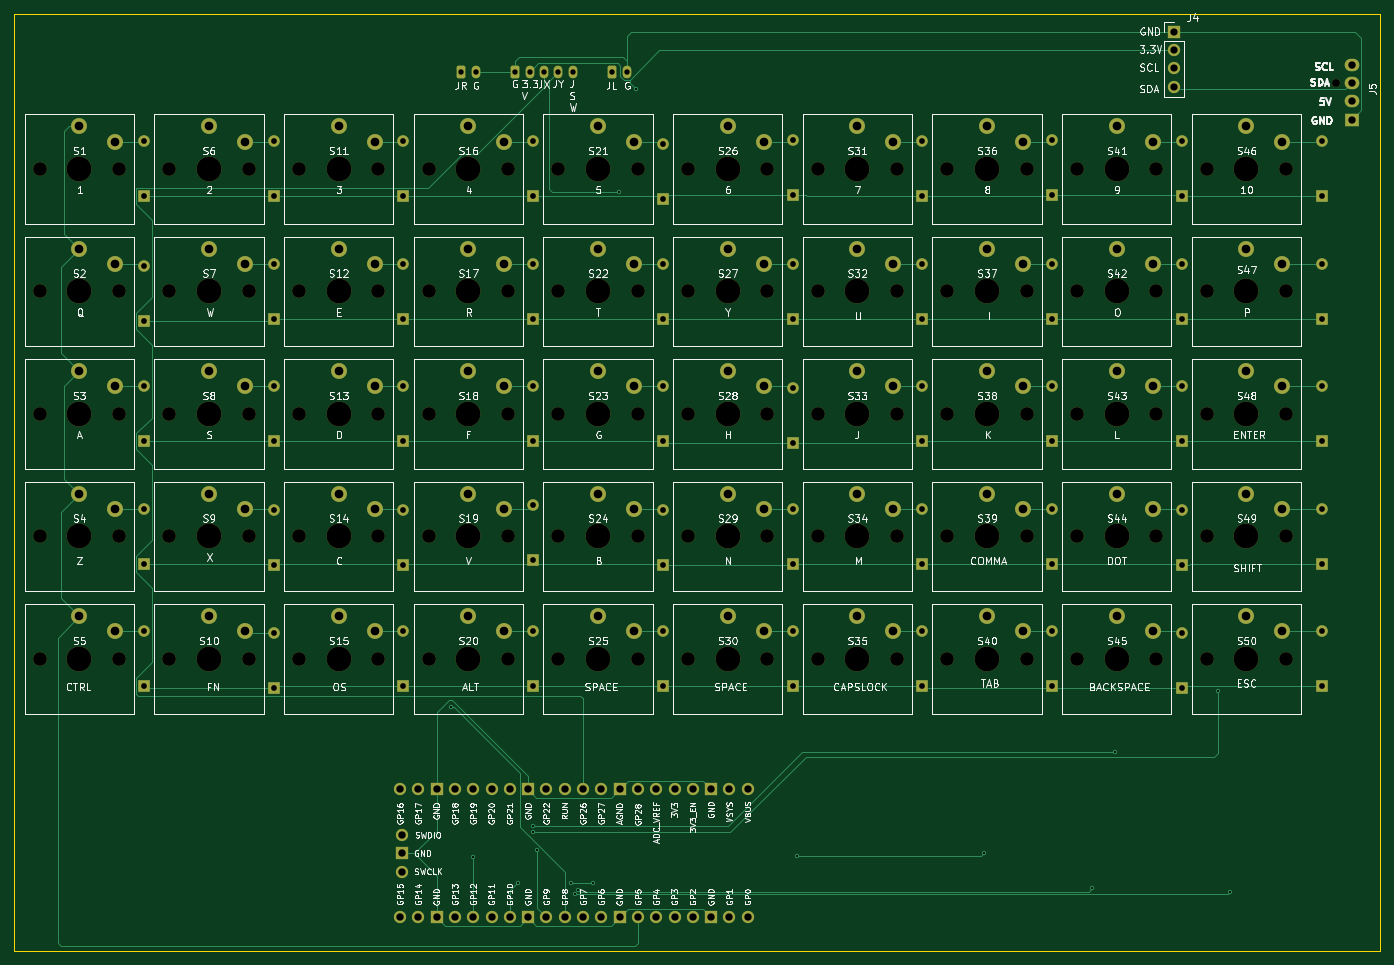
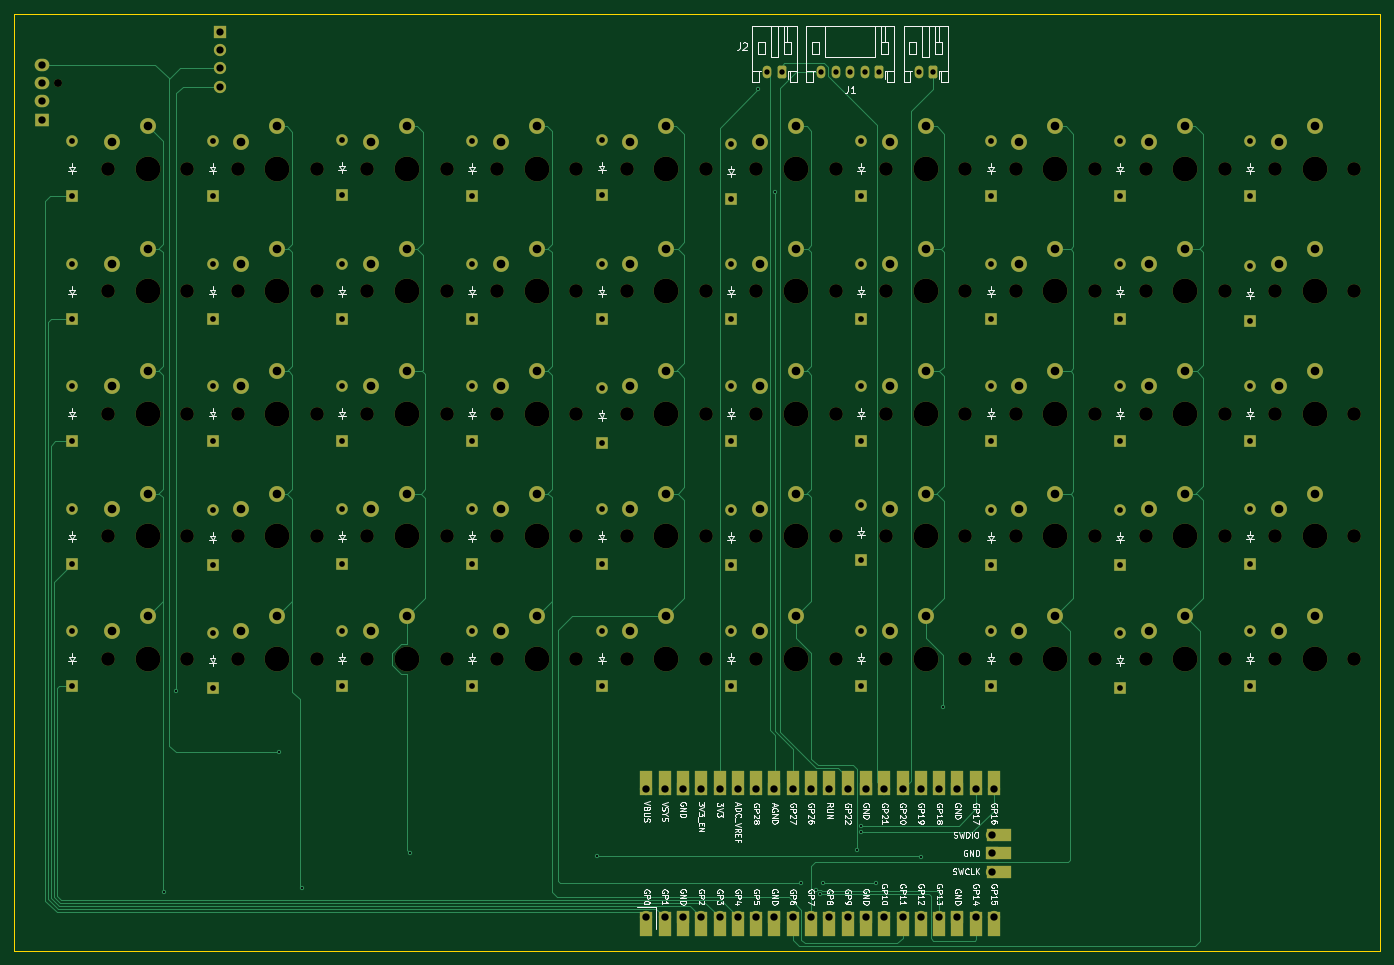
Circuit board: 11 layer files. Board 189.5 x 130.0 mm.
- bottom_copper: Keyboard-Doomsdaydeck-B_Cu.gbr (38021 bytes)
- bottom_mask: Keyboard-Doomsdaydeck-B_Mask.gbr (16721 bytes)
- paste: Keyboard-Doomsdaydeck-B_Paste.gbr (466 bytes)
- bottom_silk: Keyboard-Doomsdaydeck-B_Silkscreen.gbr (110380 bytes)
- outline: Keyboard-Doomsdaydeck-Edge_Cuts.gbr (620 bytes)
- top_copper: Keyboard-Doomsdaydeck-F_Cu.gbr (36017 bytes)
- top_mask: Keyboard-Doomsdaydeck-F_Mask.gbr (15237 bytes)
- paste: Keyboard-Doomsdaydeck-F_Paste.gbr (466 bytes)
- top_silk: Keyboard-Doomsdaydeck-F_Silkscreen.gbr (265997 bytes)
- drill: Keyboard-Doomsdaydeck-NPTH.drl (2416 bytes)
- drill: Keyboard-Doomsdaydeck-PTH.drl (4450 bytes)

=== bottom_copper: Keyboard-Doomsdaydeck-B_Cu.gbr (38021 bytes, source omitted) ===
=== bottom_mask: Keyboard-Doomsdaydeck-B_Mask.gbr (16721 bytes, source omitted) ===
=== paste: Keyboard-Doomsdaydeck-B_Paste.gbr ===
%TF.GenerationSoftware,KiCad,Pcbnew,10.0.6*%
%TF.CreationDate,2026-10-11T11:41:13+05:30*%
%TF.ProjectId,Keyboard-Doomsdaydeck,4b657962-6f61-4726-942d-446f6f6d7364,rev?*%
%TF.SameCoordinates,Original*%
%TF.FileFunction,Paste,Bot*%
%TF.FilePolarity,Positive*%
%FSLAX46Y46*%
G04 Gerber Fmt 4.6, Leading zero omitted, Abs format (unit mm)*
G04 Created by KiCad (PCBNEW 10.0.6) date 2026-10-11 11:41:13*
%MOMM*%
%LPD*%
G01*
G04 APERTURE LIST*
G04 APERTURE END LIST*
M02*

=== bottom_silk: Keyboard-Doomsdaydeck-B_Silkscreen.gbr (110380 bytes, source omitted) ===
=== outline: Keyboard-Doomsdaydeck-Edge_Cuts.gbr ===
%TF.GenerationSoftware,KiCad,Pcbnew,10.0.6*%
%TF.CreationDate,2026-10-11T11:41:13+05:30*%
%TF.ProjectId,Keyboard-Doomsdaydeck,4b657962-6f61-4726-942d-446f6f6d7364,rev?*%
%TF.SameCoordinates,Original*%
%TF.FileFunction,Profile,NP*%
%FSLAX46Y46*%
G04 Gerber Fmt 4.6, Leading zero omitted, Abs format (unit mm)*
G04 Created by KiCad (PCBNEW 10.0.6) date 2026-10-11 11:41:13*
%MOMM*%
%LPD*%
G01*
G04 APERTURE LIST*
%TA.AperFunction,Profile*%
%ADD10C,0.050000*%
%TD*%
G04 APERTURE END LIST*
D10*
X21000000Y-41000000D02*
X210499999Y-41000000D01*
X210499999Y-171000000D01*
X21000000Y-171000000D01*
X21000000Y-41000000D01*
M02*

=== top_copper: Keyboard-Doomsdaydeck-F_Cu.gbr (36017 bytes, source omitted) ===
=== top_mask: Keyboard-Doomsdaydeck-F_Mask.gbr (15237 bytes, source omitted) ===
=== paste: Keyboard-Doomsdaydeck-F_Paste.gbr ===
%TF.GenerationSoftware,KiCad,Pcbnew,10.0.6*%
%TF.CreationDate,2026-10-11T11:41:13+05:30*%
%TF.ProjectId,Keyboard-Doomsdaydeck,4b657962-6f61-4726-942d-446f6f6d7364,rev?*%
%TF.SameCoordinates,Original*%
%TF.FileFunction,Paste,Top*%
%TF.FilePolarity,Positive*%
%FSLAX46Y46*%
G04 Gerber Fmt 4.6, Leading zero omitted, Abs format (unit mm)*
G04 Created by KiCad (PCBNEW 10.0.6) date 2026-10-11 11:41:13*
%MOMM*%
%LPD*%
G01*
G04 APERTURE LIST*
G04 APERTURE END LIST*
M02*

=== top_silk: Keyboard-Doomsdaydeck-F_Silkscreen.gbr (265997 bytes, source omitted) ===
=== drill: Keyboard-Doomsdaydeck-NPTH.drl ===
M48
; DRILL file KiCad 10.0.6 date 2026-10-11T11:41:10
; FORMAT={-:-/ absolute / metric / decimal}
; #@! TF.CreationDate,2026-10-11T11:41:10+05:30
; #@! TF.GenerationSoftware,Kicad,Pcbnew,10.0.6
; #@! TF.FileFunction,NonPlated,1,2,NPTH
FMAT,2
METRIC
; #@! TA.AperFunction,NonPlated,NPTH,ComponentDrill
T1C1.100
; #@! TA.AperFunction,NonPlated,NPTH,ComponentDrill
T2C1.900
; #@! TA.AperFunction,NonPlated,NPTH,ComponentDrill
T3C3.450
%
G90
G05
T1
X204.44Y-50.57
T2
X24.5Y-62.5
X24.5Y-79.5
X24.5Y-96.5
X24.5Y-113.5
X24.5Y-130.5
X35.5Y-62.5
X35.5Y-79.5
X35.5Y-96.5
X35.5Y-113.5
X35.5Y-130.5
X42.5Y-62.5
X42.5Y-79.5
X42.5Y-96.5
X42.5Y-113.5
X42.5Y-130.5
X53.5Y-62.5
X53.5Y-79.5
X53.5Y-96.5
X53.5Y-113.5
X53.5Y-130.5
X60.5Y-62.5
X60.5Y-79.5
X60.5Y-96.5
X60.5Y-113.5
X60.5Y-130.5
X71.5Y-62.5
X71.5Y-79.5
X71.5Y-96.5
X71.5Y-113.5
X71.5Y-130.5
X78.5Y-62.5
X78.5Y-79.5
X78.5Y-96.5
X78.5Y-113.5
X78.5Y-130.5
X89.5Y-62.5
X89.5Y-79.5
X89.5Y-96.5
X89.5Y-113.5
X89.5Y-130.5
X96.5Y-62.5
X96.5Y-79.5
X96.5Y-96.5
X96.5Y-113.5
X96.5Y-130.5
X107.5Y-62.5
X107.5Y-79.5
X107.5Y-96.5
X107.5Y-113.5
X107.5Y-130.5
X114.5Y-62.5
X114.5Y-79.5
X114.5Y-96.5
X114.5Y-113.5
X114.5Y-130.5
X125.5Y-62.5
X125.5Y-79.5
X125.5Y-96.5
X125.5Y-113.5
X125.5Y-130.5
X132.5Y-62.5
X132.5Y-79.5
X132.5Y-96.5
X132.5Y-113.5
X132.5Y-130.5
X143.5Y-62.5
X143.5Y-79.5
X143.5Y-96.5
X143.5Y-113.5
X143.5Y-130.5
X150.5Y-62.5
X150.5Y-79.5
X150.5Y-96.5
X150.5Y-113.5
X150.5Y-130.5
X161.5Y-62.5
X161.5Y-79.5
X161.5Y-96.5
X161.5Y-113.5
X161.5Y-130.5
X168.5Y-62.5
X168.5Y-79.5
X168.5Y-96.5
X168.5Y-113.5
X168.5Y-130.5
X179.5Y-62.5
X179.5Y-79.5
X179.5Y-96.5
X179.5Y-113.5
X179.5Y-130.5
X186.5Y-62.5
X186.5Y-79.5
X186.5Y-96.5
X186.5Y-113.5
X186.5Y-130.5
X197.5Y-62.5
X197.5Y-79.5
X197.5Y-96.5
X197.5Y-113.5
X197.5Y-130.5
T3
X30.0Y-62.5
X30.0Y-79.5
X30.0Y-96.5
X30.0Y-113.5
X30.0Y-130.5
X48.0Y-62.5
X48.0Y-79.5
X48.0Y-96.5
X48.0Y-113.5
X48.0Y-130.5
X66.0Y-62.5
X66.0Y-79.5
X66.0Y-96.5
X66.0Y-113.5
X66.0Y-130.5
X84.0Y-62.5
X84.0Y-79.5
X84.0Y-96.5
X84.0Y-113.5
X84.0Y-130.5
X102.0Y-62.5
X102.0Y-79.5
X102.0Y-96.5
X102.0Y-113.5
X102.0Y-130.5
X120.0Y-62.5
X120.0Y-79.5
X120.0Y-96.5
X120.0Y-113.5
X120.0Y-130.5
X138.0Y-62.5
X138.0Y-79.5
X138.0Y-96.5
X138.0Y-113.5
X138.0Y-130.5
X156.0Y-62.5
X156.0Y-79.5
X156.0Y-96.5
X156.0Y-113.5
X156.0Y-130.5
X174.0Y-62.5
X174.0Y-79.5
X174.0Y-96.5
X174.0Y-113.5
X174.0Y-130.5
X192.0Y-62.5
X192.0Y-79.5
X192.0Y-96.5
X192.0Y-113.5
X192.0Y-130.5
M30

=== drill: Keyboard-Doomsdaydeck-PTH.drl ===
M48
; DRILL file KiCad 10.0.6 date 2026-10-11T11:41:10
; FORMAT={-:-/ absolute / metric / decimal}
; #@! TF.CreationDate,2026-10-11T11:41:10+05:30
; #@! TF.GenerationSoftware,Kicad,Pcbnew,10.0.6
; #@! TF.FileFunction,Plated,1,2,PTH
FMAT,2
METRIC
; #@! TA.AperFunction,Plated,PTH,ViaDrill
T1C0.300
; #@! TA.AperFunction,Plated,PTH,ComponentDrill
T2C0.750
; #@! TA.AperFunction,Plated,PTH,ComponentDrill
T3C0.800
; #@! TA.AperFunction,Plated,PTH,ComponentDrill
T4C1.000
; #@! TA.AperFunction,Plated,PTH,ComponentDrill
T5C1.020
; #@! TA.AperFunction,Plated,PTH,ComponentDrill
T6C1.200
%
G90
G05
T1
X81.55Y-137.2
X84.68Y-158.05
X90.85Y-161.6
X93.0Y-153.65
X93.0Y-154.6
X93.6Y-157.1
X98.3Y-161.6
X98.75Y-163.2
X99.221Y-162.553
X101.3Y-161.55
X104.95Y-65.65
X107.25Y-51.45
X129.65Y-157.9
X155.6Y-157.45
X170.55Y-162.35
X173.8Y-143.45
X188.0Y-135.0
X189.7Y-162.85
T2
X83.0Y-49.0
X85.0Y-49.0
X90.5Y-49.0
X92.5Y-49.0
X94.5Y-49.0
X96.5Y-49.0
X98.5Y-49.0
X104.0Y-49.0
X106.0Y-49.0
T3
X39.0Y-58.69
X39.0Y-66.31
X39.0Y-76.0
X39.0Y-83.62
X39.0Y-92.69
X39.0Y-100.31
X39.0Y-109.69
X39.0Y-117.31
X39.0Y-126.69
X39.0Y-134.31
X57.0Y-58.69
X57.0Y-66.31
X57.0Y-75.69
X57.0Y-83.31
X57.0Y-92.69
X57.0Y-100.31
X57.0Y-109.88
X57.0Y-117.5
X57.0Y-126.88
X57.0Y-134.5
X75.0Y-58.69
X75.0Y-66.31
X75.0Y-75.69
X75.0Y-83.31
X75.0Y-92.69
X75.0Y-100.31
X75.0Y-109.88
X75.0Y-117.5
X75.0Y-126.69
X75.0Y-134.31
X93.0Y-58.69
X93.0Y-66.31
X93.0Y-75.69
X93.0Y-83.31
X93.0Y-92.69
X93.0Y-100.31
X93.0Y-109.19
X93.0Y-116.81
X93.0Y-126.69
X93.0Y-134.31
X111.0Y-59.0
X111.0Y-66.62
X111.0Y-75.69
X111.0Y-83.31
X111.0Y-92.69
X111.0Y-100.31
X111.0Y-109.88
X111.0Y-117.5
X111.0Y-126.69
X111.0Y-134.31
X129.0Y-58.5
X129.0Y-66.12
X129.0Y-75.69
X129.0Y-83.31
X129.0Y-92.88
X129.0Y-100.5
X129.0Y-109.69
X129.0Y-117.31
X129.0Y-126.69
X129.0Y-134.31
X147.0Y-58.69
X147.0Y-66.31
X147.0Y-75.69
X147.0Y-83.31
X147.0Y-92.69
X147.0Y-100.31
X147.0Y-109.69
X147.0Y-117.31
X147.0Y-126.69
X147.0Y-134.31
X165.0Y-58.5
X165.0Y-66.12
X165.0Y-75.69
X165.0Y-83.31
X165.0Y-92.69
X165.0Y-100.31
X165.0Y-109.69
X165.0Y-117.31
X165.0Y-126.69
X165.0Y-134.31
X183.0Y-58.69
X183.0Y-66.31
X183.0Y-75.69
X183.0Y-83.31
X183.0Y-92.69
X183.0Y-100.31
X183.0Y-109.88
X183.0Y-117.5
X183.0Y-126.88
X183.0Y-134.5
X202.5Y-58.69
X202.5Y-66.31
X202.5Y-75.69
X202.5Y-83.31
X202.5Y-92.69
X202.5Y-100.31
X202.5Y-109.69
X202.5Y-117.31
X202.5Y-126.69
X202.5Y-134.31
T4
X182.0Y-43.46
X182.0Y-46.0
X182.0Y-48.54
X182.0Y-51.08
T5
X74.52Y-148.61
X74.52Y-166.39
X74.75Y-154.96
X74.75Y-157.5
X74.75Y-160.04
X77.06Y-148.61
X77.06Y-166.39
X79.6Y-148.61
X79.6Y-166.39
X82.14Y-148.61
X82.14Y-166.39
X84.68Y-148.61
X84.68Y-166.39
X87.22Y-148.61
X87.22Y-166.39
X89.76Y-148.61
X89.76Y-166.39
X92.3Y-148.61
X92.3Y-166.39
X94.84Y-148.61
X94.84Y-166.39
X97.38Y-148.61
X97.38Y-166.39
X99.92Y-148.61
X99.92Y-166.39
X102.46Y-148.61
X102.46Y-166.39
X105.0Y-148.61
X105.0Y-166.39
X107.54Y-148.61
X107.54Y-166.39
X110.08Y-148.61
X110.08Y-166.39
X112.62Y-148.61
X112.62Y-166.39
X115.16Y-148.61
X115.16Y-166.39
X117.7Y-148.61
X117.7Y-166.39
X120.24Y-148.61
X120.24Y-166.39
X122.78Y-148.61
X122.78Y-166.39
X206.6Y-48.03
X206.6Y-50.57
X206.6Y-53.11
X206.6Y-55.65
T6
X30.0Y-56.6
X30.0Y-73.6
X30.0Y-90.6
X30.0Y-107.6
X30.0Y-124.6
X35.0Y-58.7
X35.0Y-75.7
X35.0Y-92.7
X35.0Y-109.7
X35.0Y-126.7
X48.0Y-56.6
X48.0Y-73.6
X48.0Y-90.6
X48.0Y-107.6
X48.0Y-124.6
X53.0Y-58.7
X53.0Y-75.7
X53.0Y-92.7
X53.0Y-109.7
X53.0Y-126.7
X66.0Y-56.6
X66.0Y-73.6
X66.0Y-90.6
X66.0Y-107.6
X66.0Y-124.6
X71.0Y-58.7
X71.0Y-75.7
X71.0Y-92.7
X71.0Y-109.7
X71.0Y-126.7
X84.0Y-56.6
X84.0Y-73.6
X84.0Y-90.6
X84.0Y-107.6
X84.0Y-124.6
X89.0Y-58.7
X89.0Y-75.7
X89.0Y-92.7
X89.0Y-109.7
X89.0Y-126.7
X102.0Y-56.6
X102.0Y-73.6
X102.0Y-90.6
X102.0Y-107.6
X102.0Y-124.6
X107.0Y-58.7
X107.0Y-75.7
X107.0Y-92.7
X107.0Y-109.7
X107.0Y-126.7
X120.0Y-56.6
X120.0Y-73.6
X120.0Y-90.6
X120.0Y-107.6
X120.0Y-124.6
X125.0Y-58.7
X125.0Y-75.7
X125.0Y-92.7
X125.0Y-109.7
X125.0Y-126.7
X138.0Y-56.6
X138.0Y-73.6
X138.0Y-90.6
X138.0Y-107.6
X138.0Y-124.6
X143.0Y-58.7
X143.0Y-75.7
X143.0Y-92.7
X143.0Y-109.7
X143.0Y-126.7
X156.0Y-56.6
X156.0Y-73.6
X156.0Y-90.6
X156.0Y-107.6
X156.0Y-124.6
X161.0Y-58.7
X161.0Y-75.7
X161.0Y-92.7
X161.0Y-109.7
X161.0Y-126.7
X174.0Y-56.6
X174.0Y-73.6
X174.0Y-90.6
X174.0Y-107.6
X174.0Y-124.6
X179.0Y-58.7
X179.0Y-75.7
X179.0Y-92.7
X179.0Y-109.7
X179.0Y-126.7
X192.0Y-56.6
X192.0Y-73.6
X192.0Y-90.6
X192.0Y-107.6
X192.0Y-124.6
X197.0Y-58.7
X197.0Y-75.7
X197.0Y-92.7
X197.0Y-109.7
X197.0Y-126.7
M30
